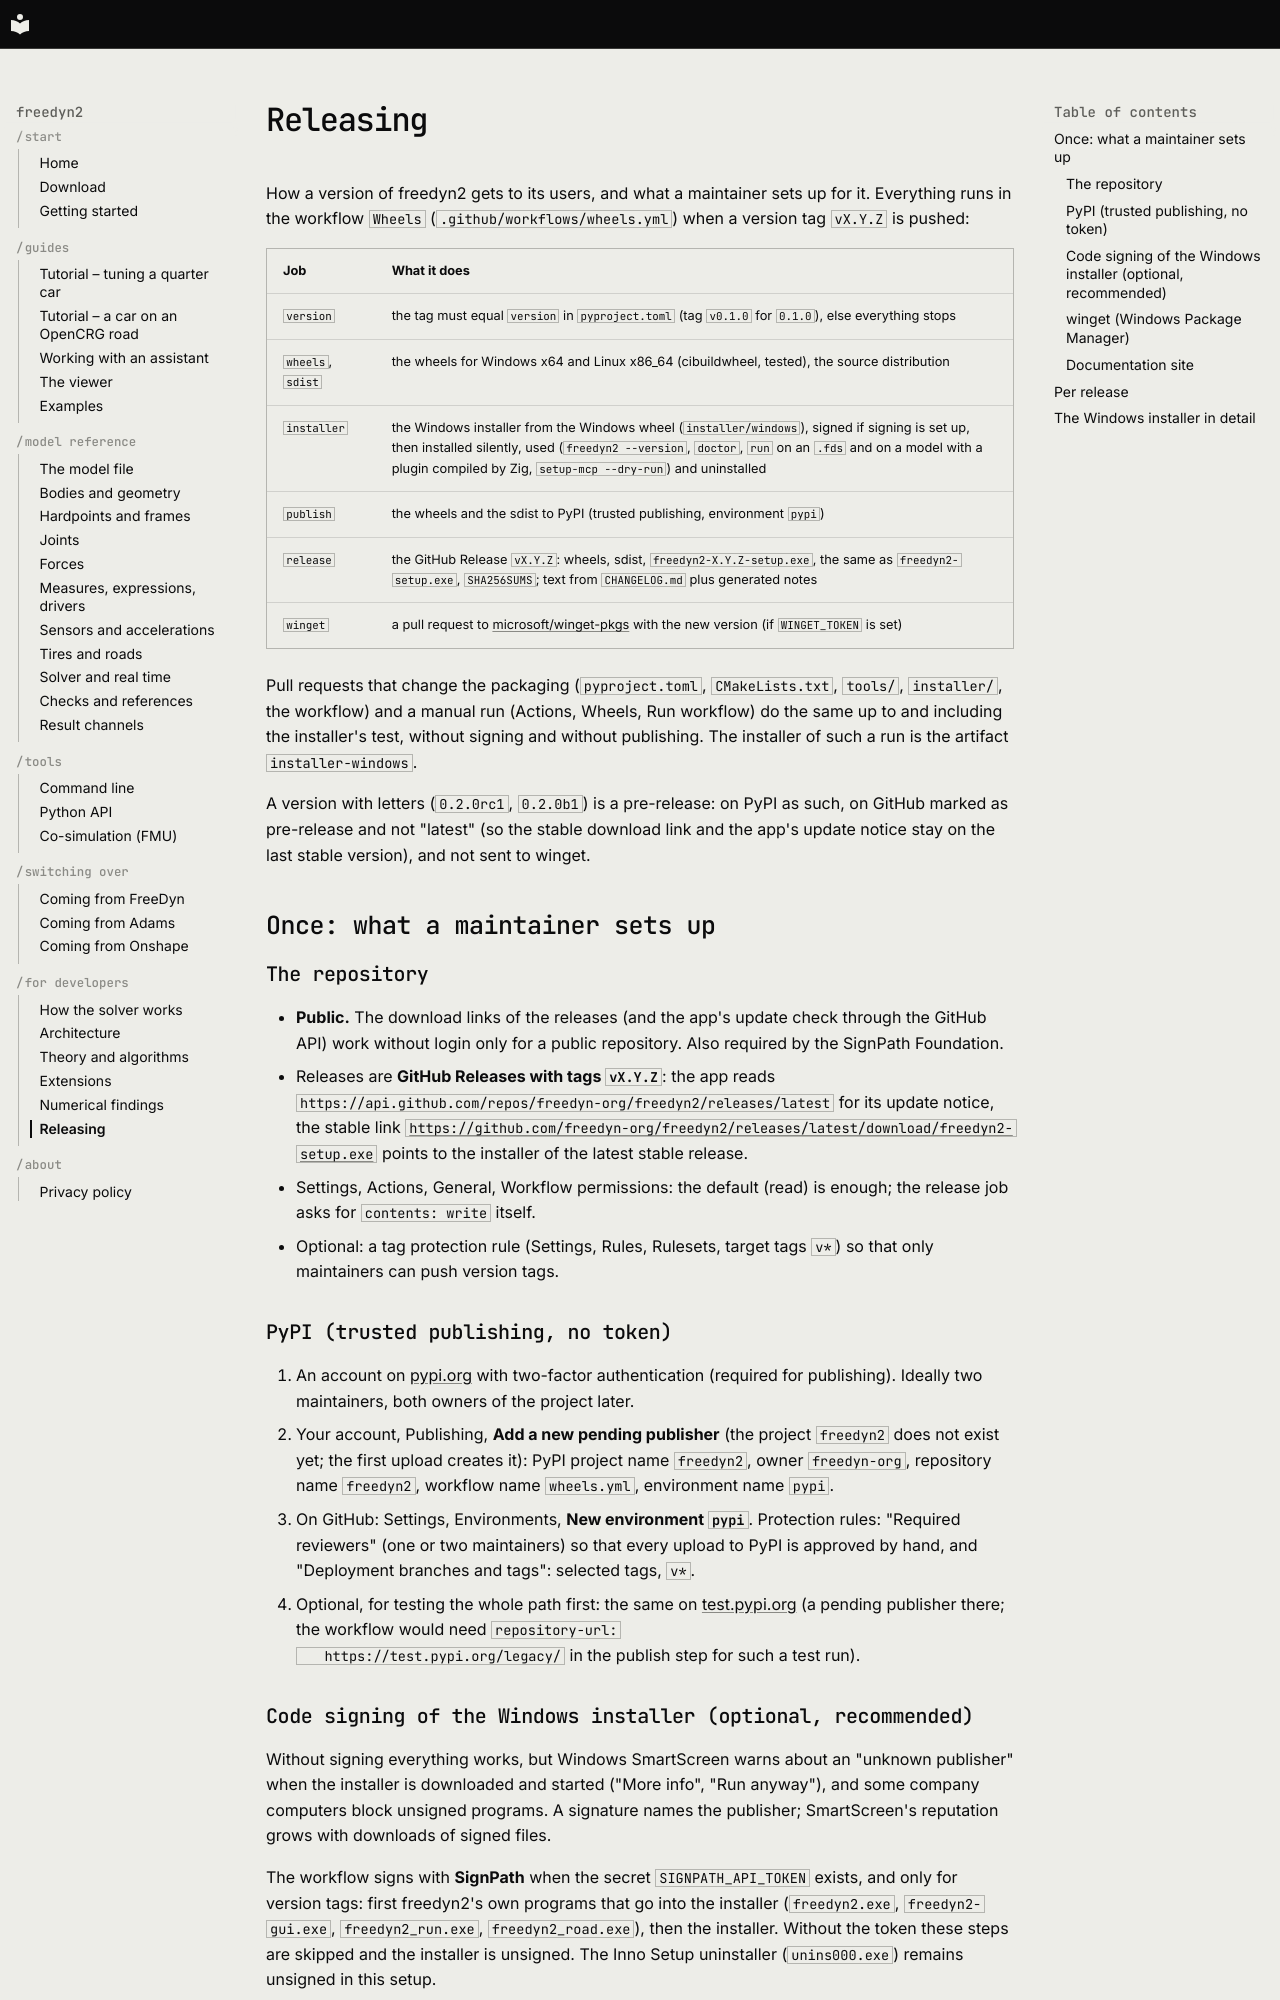

repository: freedyn-org/freedyn2 · page: releasing/index.html · generator: mkdocs

# Releasing

How a version of freedyn2 gets to its users, and what a maintainer sets up for it. Everything
runs in the workflow `Wheels` (`.github/workflows/wheels.yml`) when a version tag `vX.Y.Z` is
pushed:

| Job | What it does |
|---|---|
| `version` | the tag must equal `version` in `pyproject.toml` (tag `v0.1.0` for `0.1.0`), else everything stops |
| `wheels`, `sdist` | the wheels for Windows x64 and Linux x86_64 (cibuildwheel, tested), the source distribution |
| `installer` | the Windows installer from the Windows wheel (`installer/windows`), signed if signing is set up, then installed silently, used (`freedyn2 --version`, `doctor`, `run` on an `.fds` and on a model with a plugin compiled by Zig, `setup-mcp --dry-run`) and uninstalled |
| `publish` | the wheels and the sdist to PyPI (trusted publishing, environment `pypi`) |
| `release` | the GitHub Release `vX.Y.Z`: wheels, sdist, `freedyn2-X.Y.Z-setup.exe`, the same as `freedyn2-setup.exe`, `SHA256SUMS`; text from `CHANGELOG.md` plus generated notes |
| `winget` | a pull request to [microsoft/winget-pkgs](https://github.com/microsoft/winget-pkgs) with the new version (if `WINGET_TOKEN` is set) |

Pull requests that change the packaging (`pyproject.toml`, `CMakeLists.txt`, `tools/`,
`installer/`, the workflow) and a manual run (Actions, Wheels, Run workflow) do the same up to and
including the installer's test, without signing and without publishing. The installer of such a
run is the artifact `installer-windows`.

A version with letters (`0.2.0rc1`, `0.2.0b1`) is a pre-release: on PyPI as such, on GitHub
marked as pre-release and not "latest" (so the stable download link and the app's update notice
stay on the last stable version), and not sent to winget.

## Once: what a maintainer sets up

### The repository

- **Public.** The download links of the releases (and the app's update check through the GitHub
  API) work without login only for a public repository. Also required by the SignPath
  Foundation.
- Releases are **GitHub Releases with tags `vX.Y.Z`**: the app reads
  `https://api.github.com/repos/freedyn-org/freedyn2/releases/latest` for its update notice, the
  stable link
  [`https://github.com/freedyn-org/freedyn2/releases/latest/download/freedyn2-setup.exe`](https://github.com/freedyn-org/freedyn2/releases/latest/download/freedyn2-setup.exe)
  points to the installer of the latest stable release.
- Settings, Actions, General, Workflow permissions: the default (read) is enough; the release job
  asks for `contents: write` itself.
- Optional: a tag protection rule (Settings, Rules, Rulesets, target tags `v*`) so that only
  maintainers can push version tags.

### PyPI (trusted publishing, no token)

1. An account on [pypi.org](https://pypi.org/account/register/) with two-factor authentication
   (required for publishing). Ideally two maintainers, both owners of the project later.
2. Your account, Publishing, **Add a new pending publisher** (the project `freedyn2` does not
   exist yet; the first upload creates it):
   PyPI project name `freedyn2`, owner `freedyn-org`, repository name `freedyn2`, workflow name
   `wheels.yml`, environment name `pypi`.
3. On GitHub: Settings, Environments, **New environment `pypi`**. Protection rules: "Required
   reviewers" (one or two maintainers) so that every upload to PyPI is approved by hand, and
   "Deployment branches and tags": selected tags, `v*`.
4. Optional, for testing the whole path first: the same on [test.pypi.org](https://test.pypi.org)
   (a pending publisher there; the workflow would need `repository-url:
   https://test.pypi.org/legacy/` in the publish step for such a test run).
